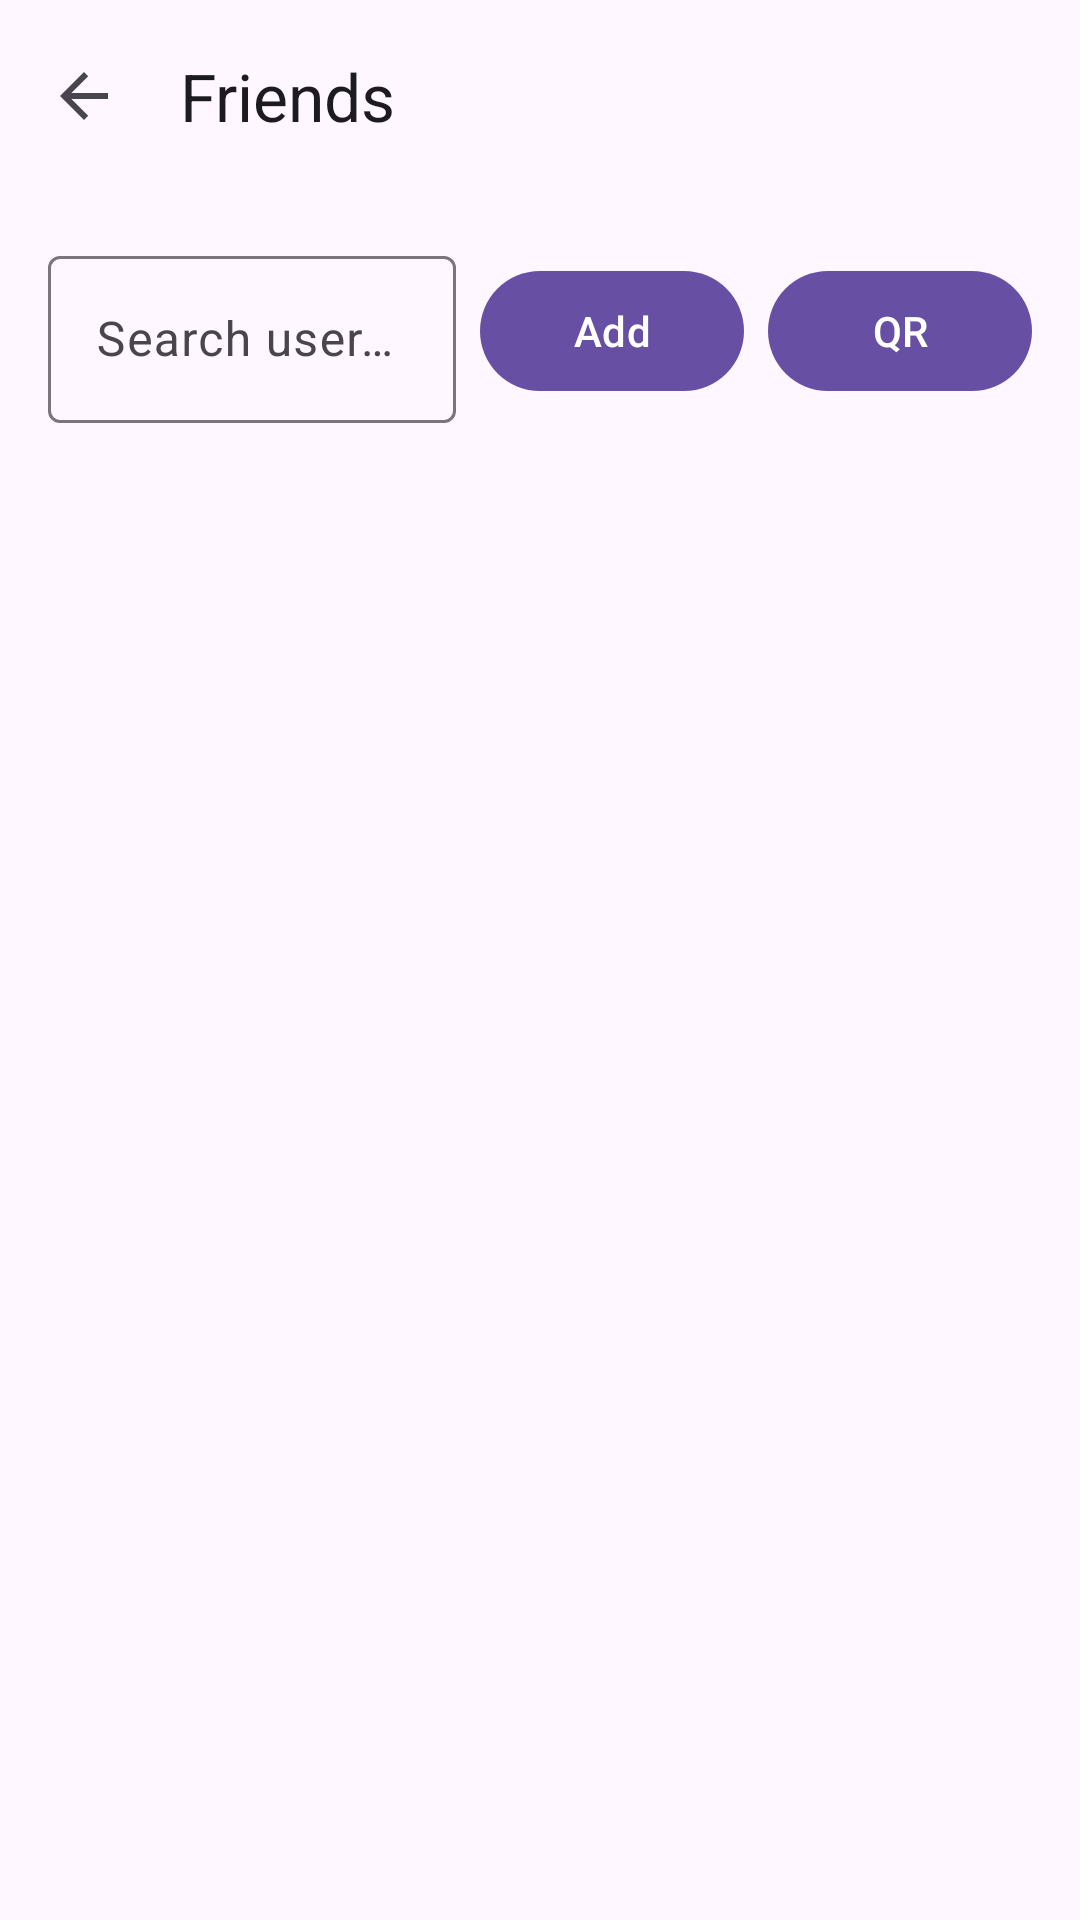

Produce the Android XML layout that renders to this screen, including the resource entries it uses.
<!-- AndroidManifest.xml: application theme Theme.HabibiTar -->
<!-- res/layout/activity_friends.xml -->
<?xml version="1.0" encoding="utf-8"?>
<androidx.coordinatorlayout.widget.CoordinatorLayout
    xmlns:android="http://schemas.android.com/apk/res/android"
    xmlns:app="http://schemas.android.com/apk/res-auto"
    android:layout_width="match_parent"
    android:layout_height="match_parent">

    <com.google.android.material.appbar.MaterialToolbar
        android:id="@+id/toolbar"
        android:layout_width="match_parent"
        android:layout_height="?attr/actionBarSize"
        app:title="@string/menu_friends"
        app:navigationIcon="?attr/homeAsUpIndicator"/>

    <LinearLayout
        android:orientation="vertical"
        android:layout_width="match_parent"
        android:layout_height="match_parent"
        android:layout_marginTop="?attr/actionBarSize">

        
        <LinearLayout
            android:layout_width="match_parent"
            android:layout_height="wrap_content"
            android:orientation="horizontal"
            android:padding="16dp"
            android:gravity="center_vertical">

            <com.google.android.material.textfield.TextInputLayout
                android:id="@+id/tilSearch"
                style="@style/Widget.Material3.TextInputLayout.OutlinedBox"
                android:layout_width="0dp"
                android:layout_height="wrap_content"
                android:layout_weight="1"
                android:hint="Search username">
                <com.google.android.material.textfield.TextInputEditText
                    android:id="@+id/etSearch"
                    android:layout_width="match_parent"
                    android:layout_height="wrap_content"/>
            </com.google.android.material.textfield.TextInputLayout>

            <com.google.android.material.button.MaterialButton
                android:id="@+id/btnAddFriend"
                android:layout_width="wrap_content"
                android:layout_height="wrap_content"
                android:layout_marginStart="8dp"
                android:text="Add" />

            <com.google.android.material.button.MaterialButton
                android:id="@+id/btnScanQR"
                android:layout_width="wrap_content"
                android:layout_height="wrap_content"
                android:layout_marginStart="8dp"
                android:text="QR"/>
        </LinearLayout>

        
        <androidx.recyclerview.widget.RecyclerView
            android:id="@+id/rvFriends"
            android:layout_width="match_parent"
            android:layout_height="0dp"
            android:layout_weight="1"/>

        
        <TextView
            android:id="@+id/tvEmpty"
            android:layout_width="match_parent"
            android:layout_height="wrap_content"
            android:text="No friends yet.\nSearch above or add by QR."
            android:gravity="center"
            android:padding="24dp"
            android:visibility="gone"/>
    </LinearLayout>
</androidx.coordinatorlayout.widget.CoordinatorLayout>
<!-- resources referenced by this layout -->
<resources>
  <string name="menu_friends">Friends</string>
  <style name="Theme.HabibiTar" parent="Base.Theme.HabibiTar" />
  <style name="Base.Theme.HabibiTar" parent="Theme.Material3.DayNight.NoActionBar">
          
          
      </style>
</resources>
